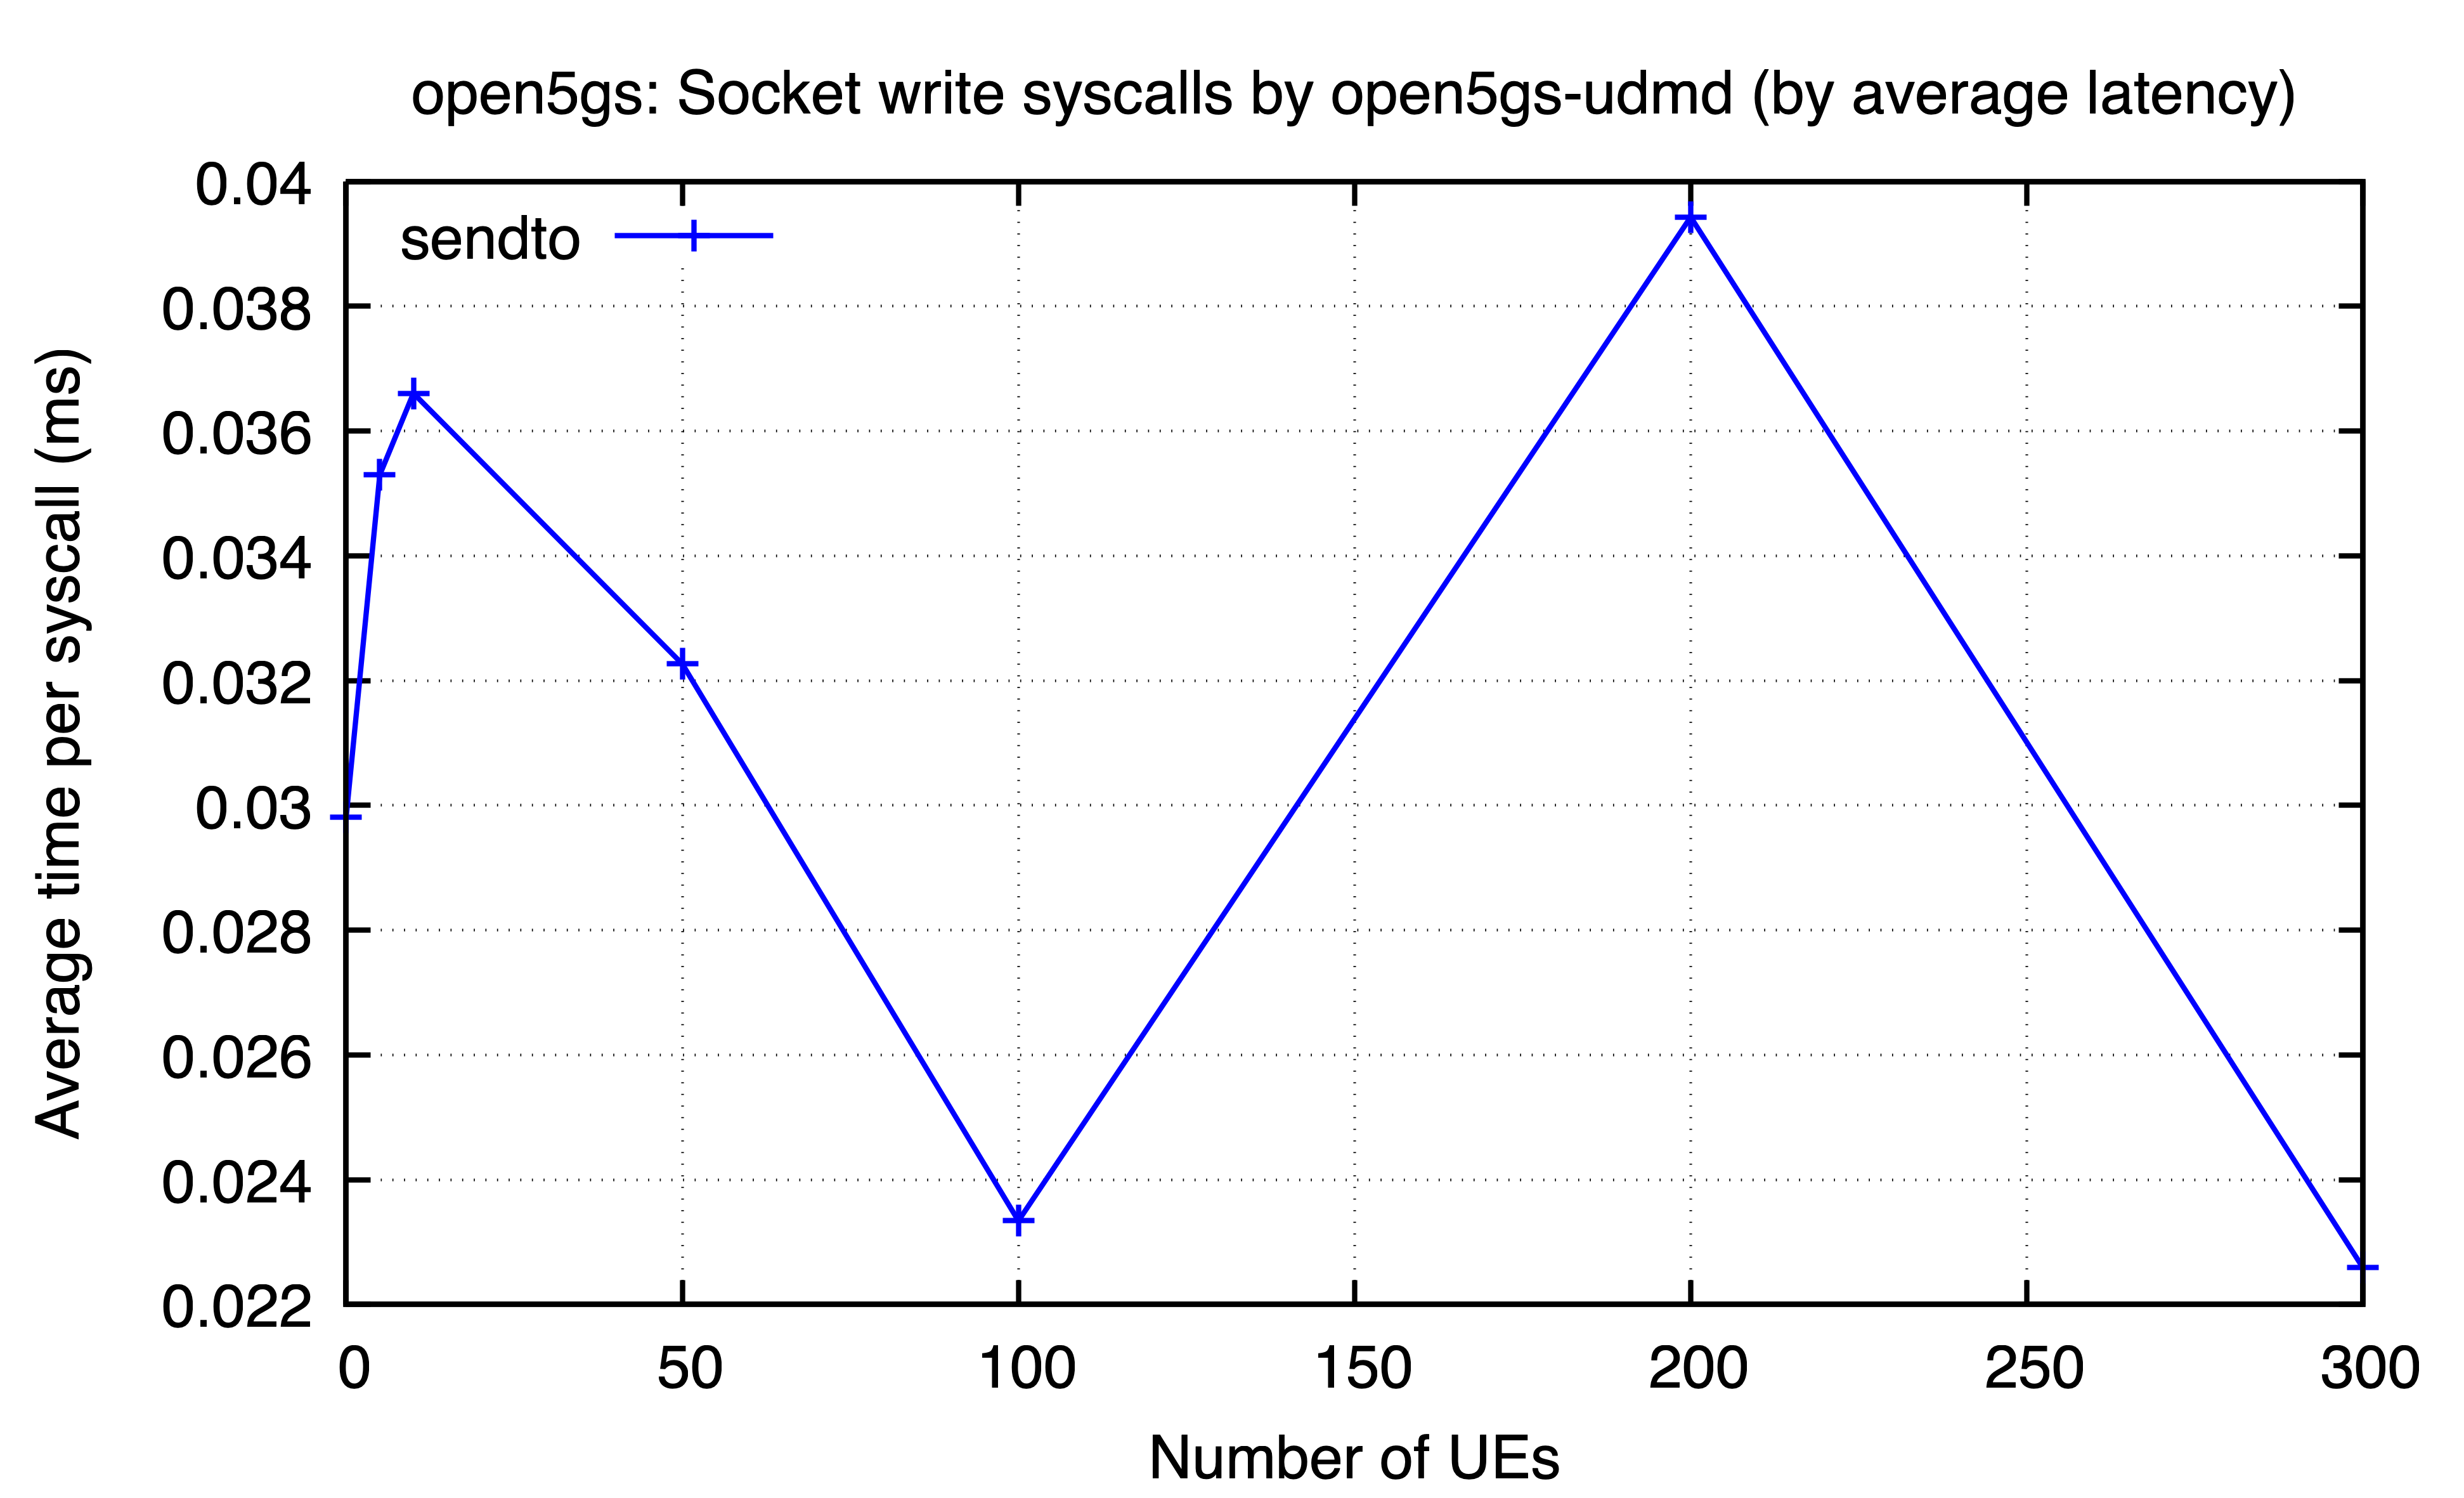

Data behind this chart, as committed beside it:
ues, sendto
0, 0.02981
5, 0.0353
10, 0.0366
50, 0.03227
100, 0.02334
200, 0.03943
300, 0.02259
